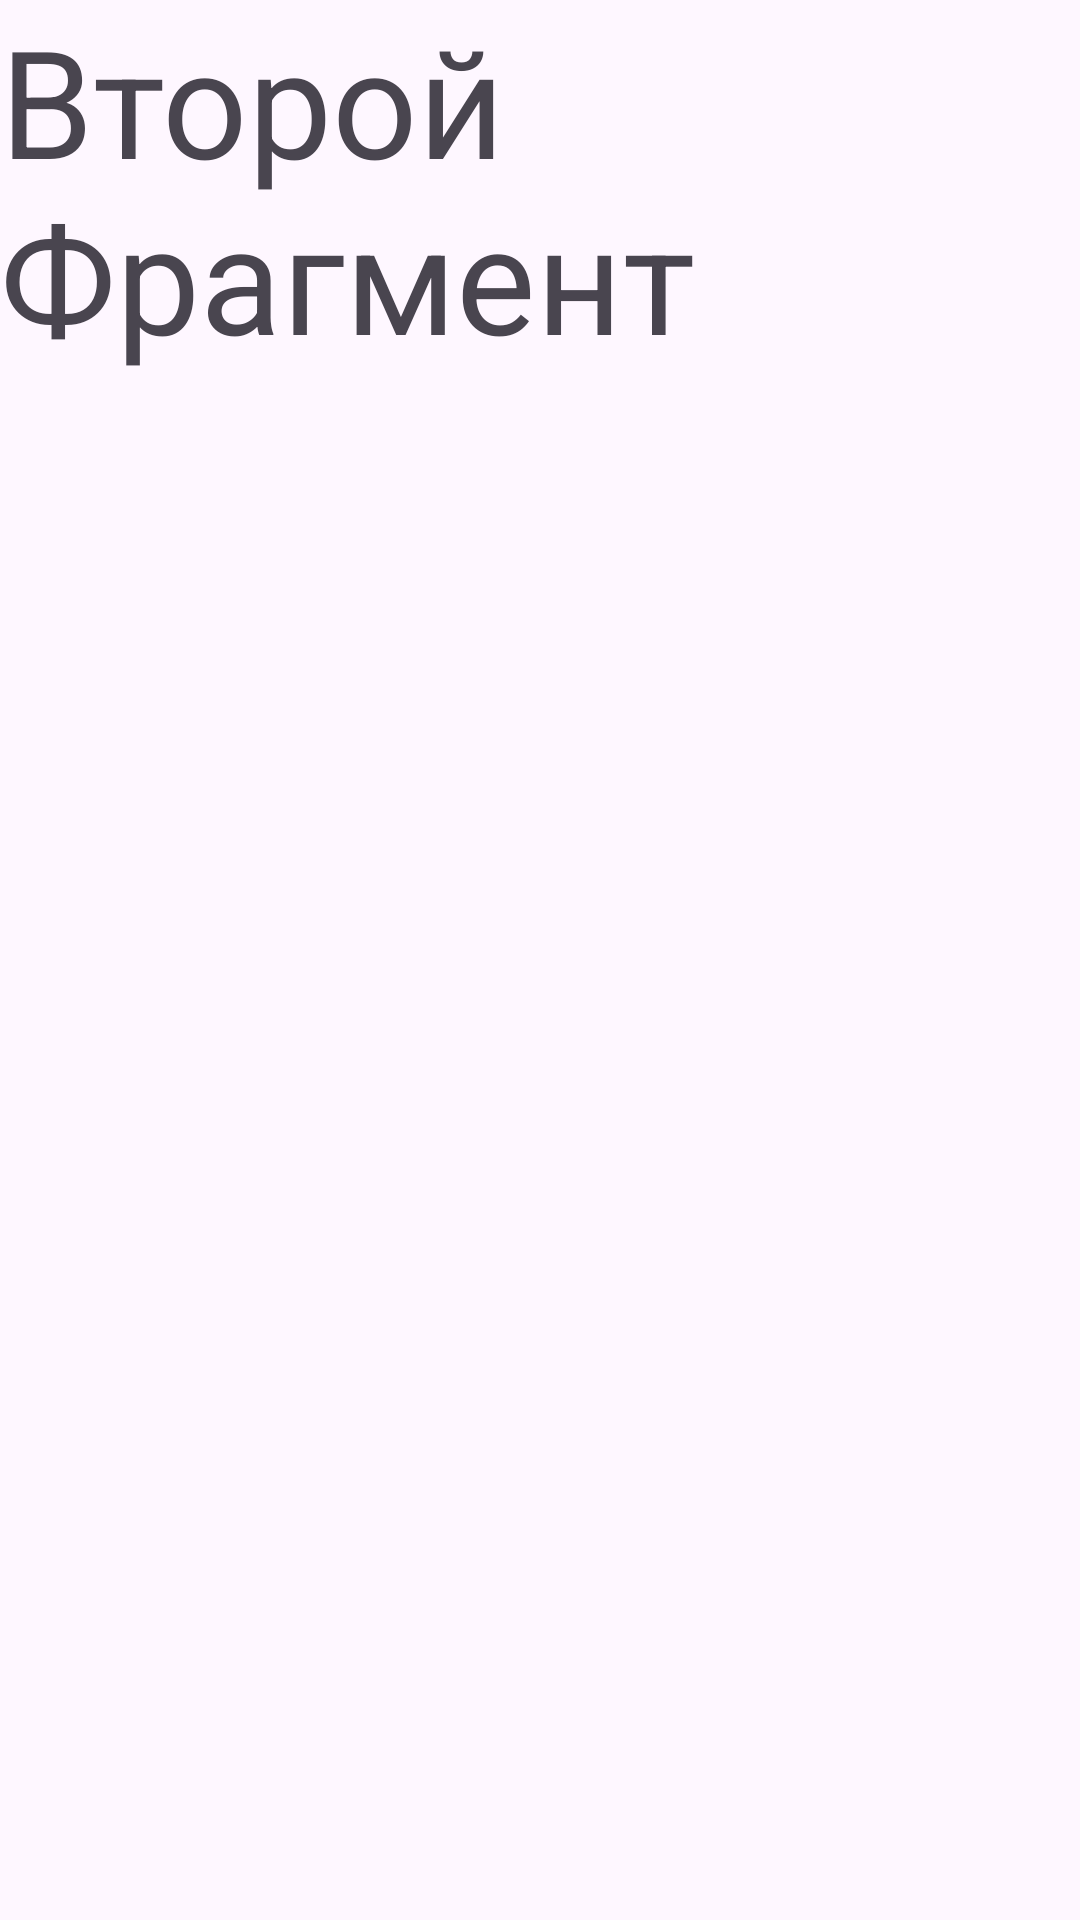

Write the Android layout XML for this screen, with the resource values it uses.
<!-- AndroidManifest.xml: application theme Theme.Akbar_Atakhodzhaev_m3_hw5 -->
<!-- res/layout/fragment_main.xml -->
<?xml version="1.0" encoding="utf-8"?>
<FrameLayout xmlns:android="http://schemas.android.com/apk/res/android"
    xmlns:tools="http://schemas.android.com/tools"
    android:id="@+id/MainFragmentContainer"
    android:layout_width="match_parent"
    android:layout_height="match_parent"
    tools:context=".MainFragment">

    
    <TextView
        android:layout_width="match_parent"
        android:layout_height="match_parent"
        android:text="Второй Фрагмент"
        android:textSize="50dp"/>

</FrameLayout>
<!-- resources referenced by this layout -->
<resources>
  <style name="Theme.Akbar_Atakhodzhaev_m3_hw5" parent="Base.Theme.Akbar_Atakhodzhaev_m3_hw5" />
  <style name="Base.Theme.Akbar_Atakhodzhaev_m3_hw5" parent="Theme.Material3.DayNight.NoActionBar">
          
          
      </style>
</resources>
